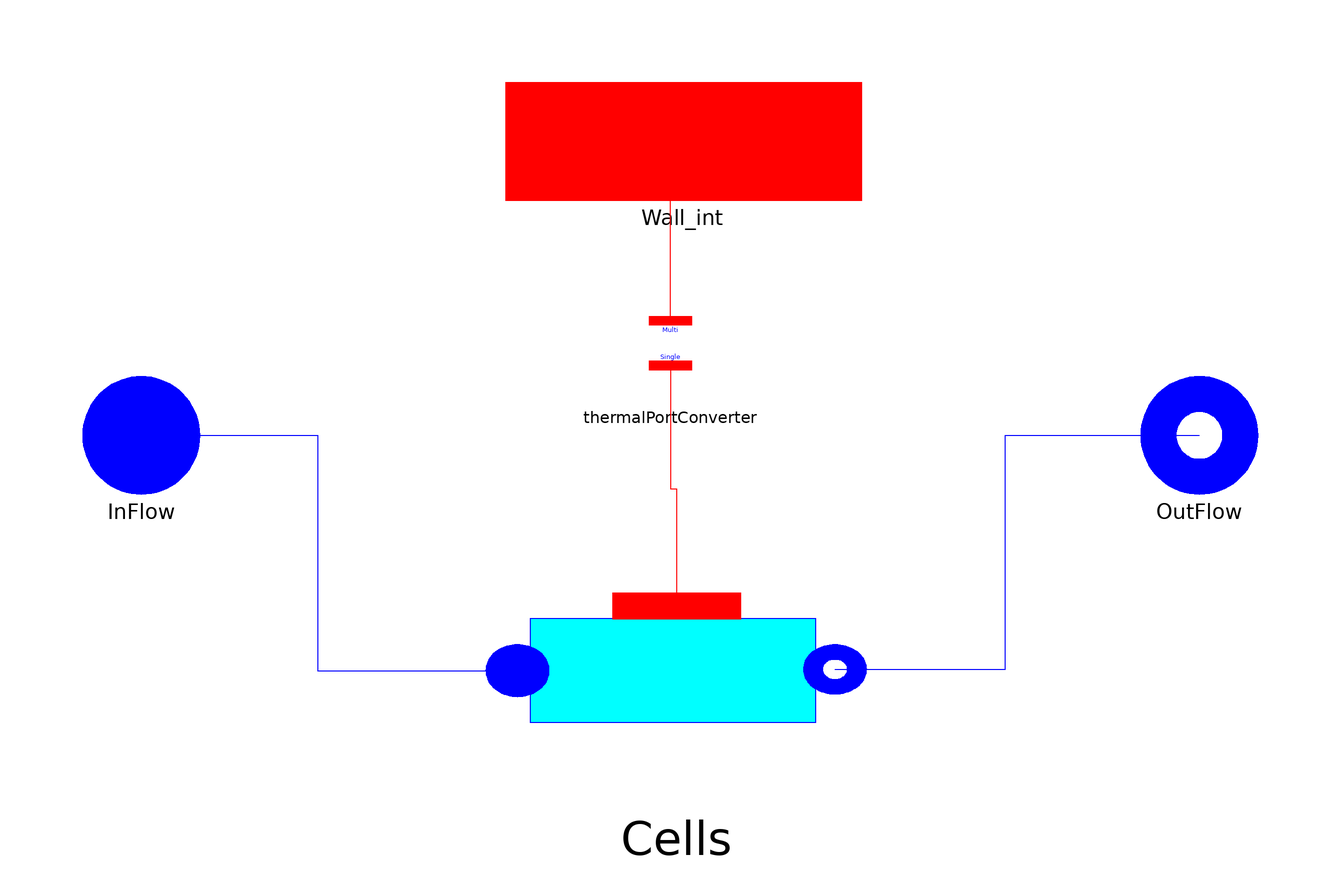

This picture is the connection diagram that the Modelica source below describes through its graphical annotations.

model Flow1DimInc_1808
  "1-D fluid flow model (finite volume discretization - incompressible fluid model). Based on the Cell component"
replaceable package Medium =
      ThermoCycle.Media.Incompressible.IncompressibleTables.Therminol66                             constrainedby
    Modelica.Media.Interfaces.PartialMedium
    "Medium model - Incompressible Fluid" annotation (choicesAllMatching = true);
public
 record SummaryClass
    parameter Integer n;
    Modelica.SIunits.SpecificEnthalpy[n] h;
    Modelica.SIunits.Temperature[n] T;
    Modelica.SIunits.SpecificEnthalpy[n+1] hnode;
    Modelica.SIunits.Density[n] rho;
    Modelica.SIunits.MassFlowRate Mdot;
   Modelica.SIunits.Pressure p;
 end SummaryClass;
 SummaryClass Summary(  n=N, h = Cells[:].h, hnode = hnode_, rho = Cells.rho, T = Cells.T, Mdot = InFlow.m_flow, p = Cells[1].p);
  import ThermoCycle.Functions.Enumerations.HT_sf;
  parameter HT_sf HTtype=HT_sf.Const "Select type of heat transfer coefficient";
/* Thermal and fluid ports */
  ThermoCycle.Interfaces.Fluid.FlangeA InFlow(redeclare package Medium = Medium)
    annotation (Placement(transformation(extent={{-100,-10},{-80,10}}),
        iconTransformation(extent={{-120,-20},{-80,20}})));
  ThermoCycle.Interfaces.Fluid.FlangeB OutFlow(redeclare package Medium =
        Medium)
    annotation (Placement(transformation(extent={{80,-10},{100,10}}),
        iconTransformation(extent={{80,-18},{120,20}})));
  ThermoCycle.Interfaces.HeatTransfer.ThermalPort Wall_int(N=N)
    annotation (Placement(transformation(extent={{-28,40},{32,60}}),
        iconTransformation(extent={{-40,40},{40,60}})));
// Geometric characteristics
  constant Real pi = Modelica.Constants.pi "pi-greco";
  parameter Integer N(min=1)=10 "Number of cells";
  parameter Modelica.SIunits.Area A = 16.18
    "Lateral surface of the tube: heat exchange area";
  parameter Modelica.SIunits.Volume V = 0.03781 "Volume of the tube";
  parameter Modelica.SIunits.MassFlowRate Mdotnom = 0.2588
    "Nominal fluid flow rate";
   parameter Modelica.SIunits.CoefficientOfHeatTransfer Unom
    "if HTtype = Const: Heat transfer coefficient";
 /* FLUID INITIAL VALUES */
parameter Modelica.SIunits.Pressure pstart "Fluid pressure start value"
                                     annotation (Dialog(tab="Initialization"));
  parameter Medium.Temperature Tstart_inlet "Inlet temperature start value"
     annotation (Dialog(tab="Initialization"));
  parameter Medium.Temperature Tstart_outlet "Outlet temperature start value"
     annotation (Dialog(tab="Initialization"));
  parameter Medium.SpecificEnthalpy hstart[N]=linspace(
        Medium.specificEnthalpy_pTX(pstart,Tstart_inlet,fill(0,0)),Medium.specificEnthalpy_pTX(pstart,Tstart_outlet,fill(0,0)),
        N) "Start value of enthalpy vector (initialized by default)"
    annotation (Dialog(tab="Initialization"));
/* NUMERICAL OPTIONS  */
  import ThermoCycle.Functions.Enumerations.Discretizations;
  parameter Discretizations Discretization=ThermoCycle.Functions.Enumerations.Discretizations.centr_diff
    "Selection of the spatial discretization scheme"  annotation (Dialog(tab="Numerical options"));
  parameter Boolean steadystate=true
    "if true, sets the derivative of h (working fluids enthalpy in each cell) to zero during Initialization"
    annotation (Dialog(group="Initialization options", tab="Initialization"));
  Modelica.SIunits.Power Q_tot "Total heat flux exchanged by the thermal port";
  Modelica.SIunits.Mass M_tot "Total mass of the fluid in the component";
 Components.FluidFlow.Pipes.Cell1DimInc Cells[N](
    redeclare package Medium = Medium,
    each Vi=V/N,
    each Ai=A/N,
    each Mdotnom=Mdotnom,
    each Unom=Unom,
    each pstart=pstart,
    each Discretization=Discretization,
    hstart=hstart,
    each steadystate=steadystate)
                        annotation (Placement(transformation(extent={{-26,-62},
            {28,-18}})));
  Interfaces.HeatTransfer.ThermalPortConverter
                       thermalPortConverter(N=N)
    annotation (Placement(transformation(extent={{-10,6},{10,26}})));
protected
  Modelica.SIunits.SpecificEnthalpy hnode_[N+1];
equation
  // Connect wall and refrigerant cells with eachother
  for i in 1:N-1 loop
    connect(Cells[i].OutFlow, Cells[i+1].InFlow);
  end for;
  hnode_[1:N] = Cells.hnode_su;
  hnode_[N+1] = Cells[N].hnode_ex;
  Q_tot = A/N*sum(Cells.qdot) "Total heat flow through the thermal port";
  M_tot = V/N*sum(Cells.rho);
  connect(InFlow, Cells[1].InFlow) annotation (Line(
      points={{-90,0},{-60,0},{-60,-40},{-26,-40}},
      color={0,0,255},
      smooth=Smooth.None));
  connect(Cells[N].OutFlow, OutFlow) annotation (Line(
      points={{28,-39.78},{57,-39.78},{57,0},{90,0}},
      color={0,0,255},
      smooth=Smooth.None));
  connect(thermalPortConverter.single, Cells.Wall_int) annotation (Line(
      points={{0,11.9},{0,-9.05},{1,-9.05},{1,-29}},
      color={255,0,0},
      smooth=Smooth.None));
  connect(thermalPortConverter.multi, Wall_int) annotation (Line(
      points={{0,19.5},{0,48},{2,50}},
      color={255,0,0},
      smooth=Smooth.None));
  annotation (Diagram(coordinateSystem(preserveAspectRatio=false,extent={{-120,-120},
            {120,120}}),
                      graphics), Icon(coordinateSystem(preserveAspectRatio=true,
                  extent={{-120,-120},{120,120}}),
                                      graphics={Rectangle(
          extent={{-92,40},{88,-40}},
          lineColor={0,0,255},
          fillColor={0,255,255},
          fillPattern=FillPattern.Solid)}));
end Flow1DimInc_1808;